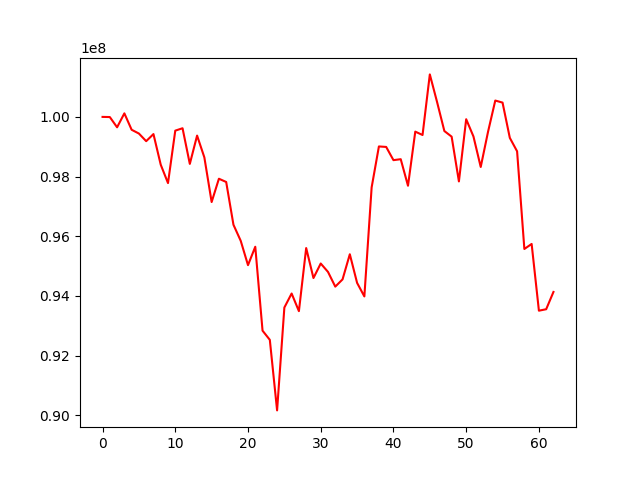

The data file committed next to this chart (first rows):
, 0
0, 100000000
1, 99995148
2, 99651508
3, 100119260
4, 99568881
5, 99442157
6, 99186492
7, 99424472
8, 98398106
9, 97781441
10, 99539515
11, 99619645
12, 98424502
13, 99373505
14, 98641839
15, 97145969
16, 97927033
17, 97818328
18, 96384483
19, 95845331
20, 95030176
21, 95647197
22, 92833935
23, 92526079
24, 90160694
25, 93609113
26, 94079317
27, 93487994
28, 95603954
29, 94598328
30, 95085036
31, 94803407
32, 94310386
33, 94552721
34, 95395203
35, 94435717
36, 93981616
37, 97636565
38, 99009567
39, 98993102
40, 98550228
41, 98582081
42, 97691794
43, 99505812
44, 99393512
45, 101424867
46, 100495890
47, 99526427
48, 99337807
49, 97837423
50, 99922377
51, 99344109
52, 98321369
53, 99495746
54, 100548160
55, 100479593
56, 99297146
57, 98847048
58, 95572395
59, 95740665
... 3 more rows
